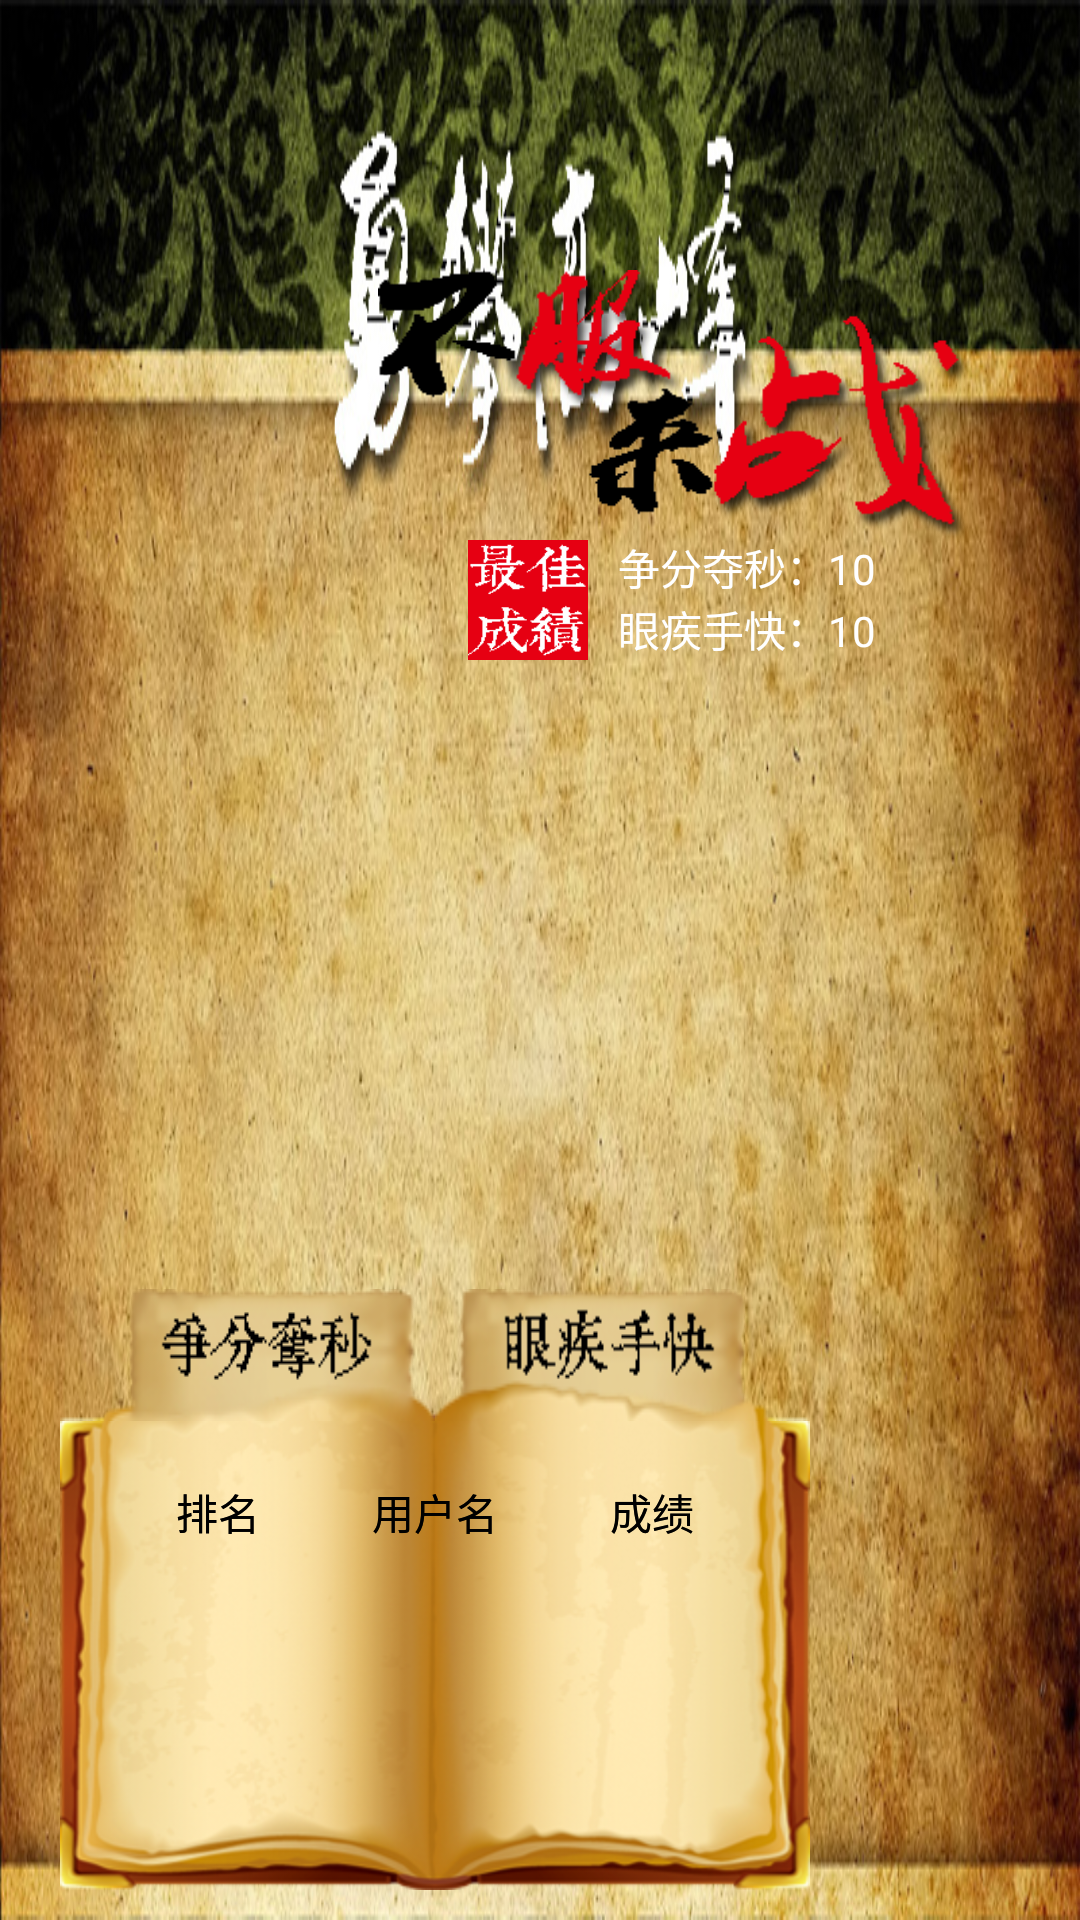

Produce the Android XML layout that renders to this screen, including the resource entries it uses.
<!-- AndroidManifest.xml: application theme android:Theme.NoTitleBar.Fullscreen -->
<!-- res/layout/integralmodel.xml -->
<?xml version="1.0" encoding="utf-8"?>
<RelativeLayout xmlns:android="http://schemas.android.com/apk/res/android"
    android:id="@+id/integralModelLayout"
    android:layout_width="match_parent"
    android:layout_height="match_parent"
    android:background="@drawable/yongpanbg"
    android:orientation="vertical" >

    <RelativeLayout
        android:layout_width="match_parent"
        android:layout_height="match_parent" >

        <LinearLayout
            android:id="@+id/integralTabLayout"
            android:layout_width="match_parent"
            android:layout_height="wrap_content"
            android:layout_above="@+id/integralBook"
            android:layout_alignLeft="@+id/integralBook"
            android:layout_alignRight="@+id/integralBook" >

            <Button
                android:id="@+id/listOnTimeI"
                android:layout_width="wrap_content"
                android:layout_height="match_parent"
                android:layout_weight="1"
                android:background="@drawable/zhengfen" />

            <Button
                android:id="@+id/listOnNumI"
                android:layout_width="wrap_content"
                android:layout_height="match_parent"
                android:layout_weight="1"
                android:background="@drawable/yanji1" />
        </LinearLayout>

        <ImageView
            android:id="@+id/integralBook"
            android:layout_width="250dp"
            android:layout_height="wrap_content"
            android:layout_alignParentBottom="true"
            android:layout_alignParentLeft="true"
            android:layout_centerHorizontal="false"
            android:layout_marginBottom="10dp"
            android:layout_marginLeft="20dp"
            android:adjustViewBounds="true"
            android:scaleType="fitXY"
            android:src="@drawable/tabbook"
            android:visibility="visible" />
        
        <ImageView
            android:id="@+id/fightLogo"
            android:layout_width="230dp"
            android:layout_height="90dp"
            android:layout_alignParentRight="true"
            android:layout_alignParentTop="true"
            android:layout_marginRight="20dp"
            android:layout_marginTop="90dp"
            android:adjustViewBounds="true"
            android:src="@drawable/bufu" />

        <LinearLayout
            android:layout_width="wrap_content"
            android:layout_height="wrap_content"
            android:layout_alignBottom="@+id/bestPlay"
            android:layout_marginLeft="10dp"
            android:layout_toRightOf="@+id/bestPlay"
            android:orientation="vertical" >

            <LinearLayout
                android:layout_width="match_parent"
                android:layout_height="match_parent" >

                <TextView
                    android:id="@+id/integralTBest"
                    android:layout_width="wrap_content"
                    android:layout_height="wrap_content"
                    android:layout_weight="1"
                    android:gravity="center"
                    android:text="争分夺秒："
                    android:textColor="@color/white" />

                <TextView
                    android:id="@+id/integralTBestValue"
                    android:layout_width="wrap_content"
                    android:layout_height="wrap_content"
                    android:layout_weight="1"
                    android:text="10"
                    android:textColor="@color/white" />

            </LinearLayout>

            <LinearLayout
                android:layout_width="match_parent"
                android:layout_height="wrap_content" >

                <TextView
                    android:id="@+id/integralNBest"
                    android:layout_width="wrap_content"
                    android:layout_height="wrap_content"
                    android:gravity="center"
                    android:text="眼疾手快："
                    android:textColor="@color/white" />

                <TextView
                    android:id="@+id/integralNBestValue"
                    android:layout_width="wrap_content"
                    android:layout_height="wrap_content"
                    android:text="10"
                    android:textColor="@color/white" />

            </LinearLayout>

        </LinearLayout>

        <ImageView
            android:id="@+id/bestPlay"
            android:layout_width="40dp"
            android:layout_height="40dp"
            android:layout_alignLeft="@id/fightLogo"
            android:layout_below="@id/fightLogo"
            android:layout_marginLeft="46dp"
            android:adjustViewBounds="true"
            android:src="@drawable/bestscore1" />

        <Button
            android:id="@+id/enterGame"
            android:layout_width="wrap_content"
            android:layout_height="wrap_content"
            android:layout_alignLeft="@id/fightLogo"
            android:layout_alignRight="@id/fightLogo"
            android:layout_below="@id/bestPlay"
            android:layout_marginBottom="15dp"
            android:layout_marginLeft="15dp"
            android:layout_marginRight="15dp"
            android:layout_marginTop="10dp"
            android:background="@drawable/entertoplay" />

        <include
            android:layout_width="wrap_content"
            android:layout_height="wrap_content"
            android:layout_alignBottom="@id/integralBook"
            android:layout_alignLeft="@id/integralBook"
            android:layout_alignRight="@id/integralBook"
            android:layout_alignTop="@id/integralBook"
            android:layout_margin="20dp"
            layout="@layout/rankinglistontime" />

        <include
            android:layout_width="wrap_content"
            android:layout_height="wrap_content"
            android:layout_alignBottom="@id/integralBook"
            android:layout_alignLeft="@id/integralBook"
            android:layout_alignRight="@id/integralBook"
            android:layout_alignTop="@id/integralBook"
            android:layout_margin="20dp"
            layout="@layout/rankinglistonnum" />

    </RelativeLayout>

</RelativeLayout>
<!-- res/layout/rankinglistontime.xml (included above) -->
<?xml version="1.0" encoding="utf-8"?>
<LinearLayout xmlns:android="http://schemas.android.com/apk/res/android"
    android:id="@+id/rankingListTLayout"
    android:layout_width="fill_parent"
    android:layout_height="fill_parent"
    android:orientation="vertical" >

    <LinearLayout
        android:layout_width="match_parent"
        android:layout_height="wrap_content" >

        <TextView
            android:id="@+id/numRLT"
            android:layout_width="wrap_content"
            android:layout_height="wrap_content"
            android:layout_weight="1"
            android:gravity="center"
            android:text="排名"
            android:textColor="@color/black" />

        <TextView
            android:id="@+id/nickRLT"
            android:layout_width="wrap_content"
            android:layout_height="wrap_content"
            android:layout_weight="1"
            android:gravity="center"
            android:text="用户名"
            android:textColor="@color/black" />

        <TextView
            android:id="@+id/scoreRLT"
            android:layout_width="wrap_content"
            android:layout_height="wrap_content"
            android:layout_weight="1"
            android:gravity="center"
            android:text="成绩"
            android:textColor="@color/black" />

    </LinearLayout>

    <ListView
        android:id="@+id/rankingListT"
        android:layout_width="match_parent"
        android:layout_height="wrap_content" >

    </ListView>

</LinearLayout>
<!-- res/layout/rankinglistonnum.xml (included above) -->
<?xml version="1.0" encoding="utf-8"?>
<LinearLayout xmlns:android="http://schemas.android.com/apk/res/android"
    android:id="@+id/rankingListNLayout"
    android:layout_width="fill_parent"
    android:layout_height="fill_parent"
    android:orientation="vertical" >

    <LinearLayout
        android:layout_width="match_parent"
        android:layout_height="wrap_content" >

        <TextView
            android:id="@+id/numRLN"
            android:layout_width="wrap_content"
            android:layout_height="wrap_content"
            android:layout_weight="1"
            android:gravity="center"
            android:text="排名"
            android:textColor="@color/black" />

        <TextView
            android:id="@+id/nickRLN"
            android:layout_width="wrap_content"
            android:layout_height="wrap_content"
            android:layout_weight="1"
            android:gravity="center"
            android:text="用户名"
            android:textColor="@color/black" />

        <TextView
            android:id="@+id/scoreRLN"
            android:layout_width="wrap_content"
            android:layout_height="wrap_content"
            android:layout_weight="1"
            android:gravity="center"
            android:text="成绩"
            android:textColor="@color/black" />

    </LinearLayout>

    <ListView
        android:id="@+id/rankingListN"
        android:layout_width="match_parent"
        android:layout_height="wrap_content" >

    </ListView>

</LinearLayout>
<!-- resources referenced by this layout -->
<resources>
  <color name="black">#000000</color>
  <color name="white">#ffffff</color>
  <!-- drawable bestscore1: png bitmap (drawable, 1455 bytes) -->
  <!-- drawable bufu: png bitmap (drawable, 11001 bytes) -->
  <!-- drawable tabbook: png bitmap (drawable, 94774 bytes) -->
  <!-- drawable yanji1: png bitmap (drawable, 9437 bytes) -->
  <!-- drawable yongpanbg: jpg bitmap (drawable, 282823 bytes) -->
  <!-- drawable zhengfen: png bitmap (drawable, 9335 bytes) -->
</resources>
